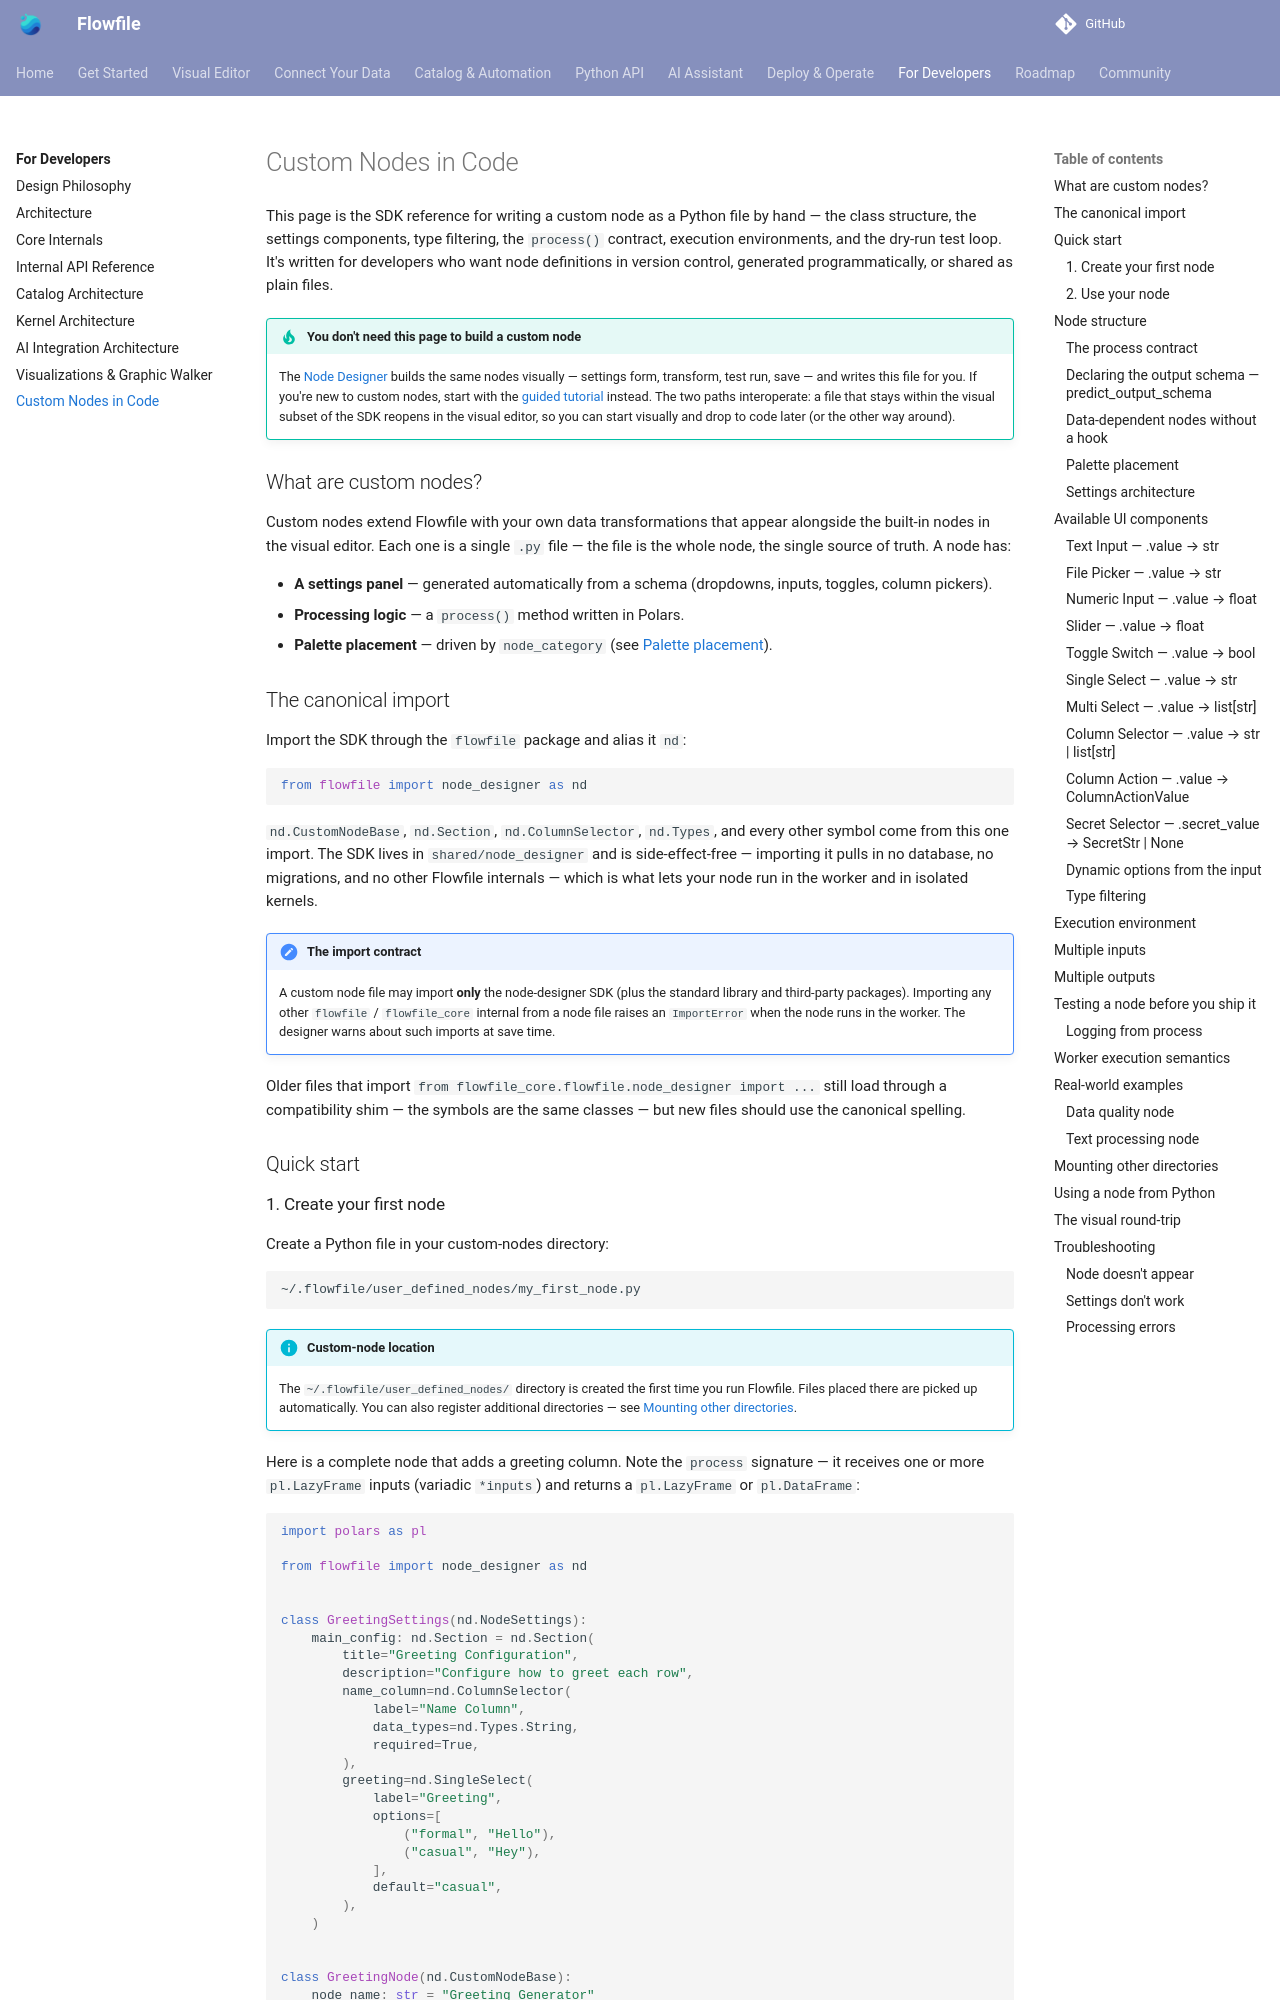

repository: stevewithington/flowfile-visual-etl · page: users/visual-editor/creating-custom-nodes.html · generator: mkdocs

# Custom Nodes in Code

This page is the SDK reference for writing a custom node as a Python file by hand — the class structure, the settings components, type filtering, the `process()` contract, execution environments, and the dry-run test loop. It's written for developers who want node definitions in version control, generated programmatically, or shared as plain files.

!!! tip "You don't need this page to build a custom node"
    The [Node Designer](node-designer.md) builds the same nodes visually — settings form, transform, test run, save — and writes this file for you. If you're new to custom nodes, start with the [guided tutorial](custom-node-tutorial.md) instead. The two paths interoperate: a file that stays within the visual subset of the SDK reopens in the visual editor, so you can start visually and drop to code later (or the other way around).

## What are custom nodes?

Custom nodes extend Flowfile with your own data transformations that appear alongside the built-in nodes in the visual editor. Each one is a single `.py` file — the file is the whole node, the single source of truth. A node has:

- **A settings panel** — generated automatically from a schema (dropdowns, inputs, toggles, column pickers).
- **Processing logic** — a `process()` method written in Polars.
- **Palette placement** — driven by `node_category` (see [Palette placement](#palette-placement)).

## The canonical import

Import the SDK through the `flowfile` package and alias it `nd`:

```python
from flowfile import node_designer as nd
```

`nd.CustomNodeBase`, `nd.Section`, `nd.ColumnSelector`, `nd.Types`, and every other symbol come from this one import. The SDK lives in `shared/node_designer` and is side-effect-free — importing it pulls in no database, no migrations, and no other Flowfile internals — which is what lets your node run in the worker and in isolated kernels.

!!! note "The import contract"
    A custom node file may import **only** the node-designer SDK (plus the standard library and third-party packages). Importing any other `flowfile` / `flowfile_core` internal from a node file raises an `ImportError` when the node runs in the worker. The designer warns about such imports at save time.

Older files that import `from flowfile_core.flowfile.node_designer import ...` still load through a compatibility shim — the symbols are the same classes — but new files should use the canonical spelling.

## Quick start

### 1. Create your first node

Create a Python file in your custom-nodes directory:

```bash
~/.flowfile/user_defined_nodes/my_first_node.py
```

!!! info "Custom-node location"
    The `~/.flowfile/user_defined_nodes/` directory is created the first time you run Flowfile. Files placed there are picked up automatically. You can also register additional directories — see [Mounting other directories](#mounting-other-directories).

Here is a complete node that adds a greeting column. Note the `process` signature — it receives one or more `pl.LazyFrame` inputs (variadic `*inputs`) and returns a `pl.LazyFrame` or `pl.DataFrame`:

```python
--8<-- "docs/examples/custom_node.py:example"
```
